Run: headless pygame with SDL's dummy video driver; simulated clock (each Clock.tick advances the game by its frame time, no real sleeping); random seed 0; keys injected as events and as key.get_pressed() state; mouse plan: one left click at the window centre at the start of phase 2, then a move to the lower-right quarter at the start of phase 3.
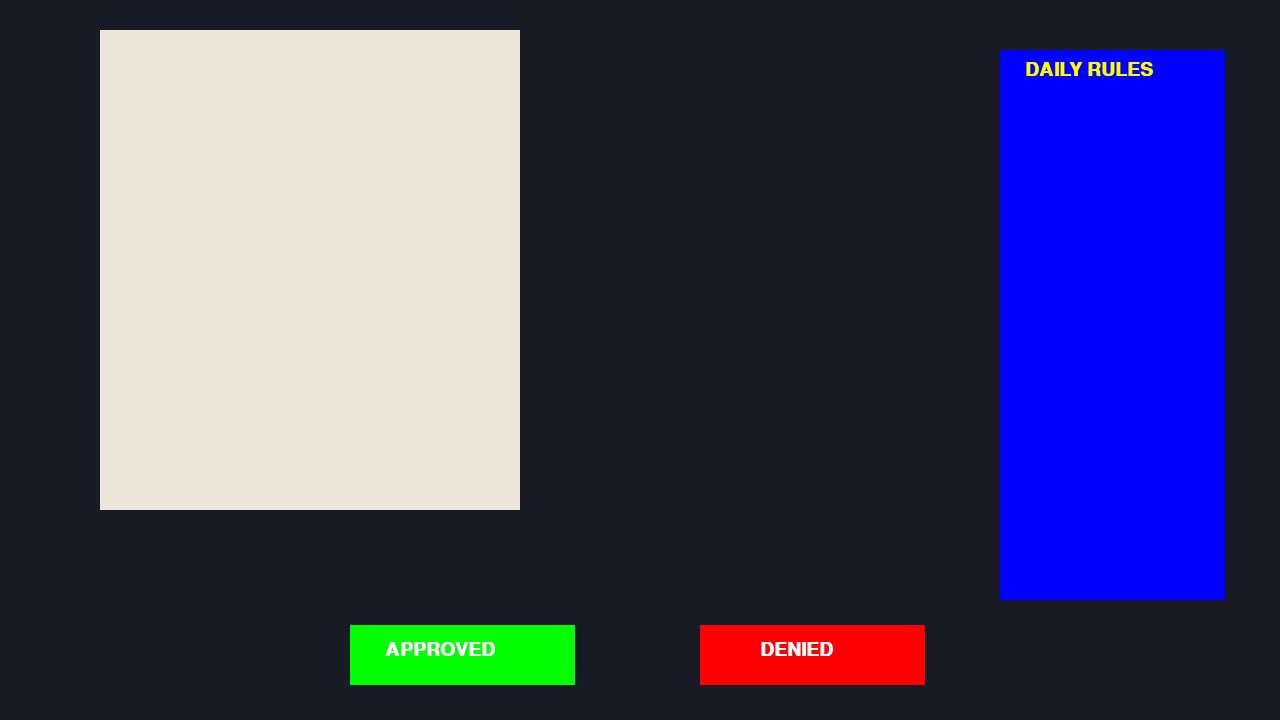
Frame 1 of 4 · flips 1–60 · no input
Frame 2 of 4 · flips 61–180 · clicked the window centre · tapped SPACE, RETURN · held RIGHT (→), D · screen unchanged from frame 1, image omitted
Frame 3 of 4 · flips 181–300 · moved the mouse to the lower-right quarter · held DOWN (↓), S · screen unchanged from frame 2, image omitted
Frame 4 of 4 · flips 301–420 · held LEFT (←), A, UP (↑), W · screen unchanged from frame 3, image omitted

The pygame program that drew these frames:

import pygame

pygame.init()
LENGTH, HEIGHT = 1280,720
screen = pygame.display.set_mode((LENGTH,HEIGHT))
pygame.display.set_caption("Alien Passport Control")
clock = pygame.time.Clock()
running = True
dt = 0
passport_rect = pygame.Rect(100,30,420,480)
approve_button = pygame.Rect(350,625,225,60)
deny_button = pygame.Rect(700,625,225,60)
rules_rect = pygame.Rect(1000,50,225,550)
font_button = pygame.font.SysFont("arial", 28, bold = True)
font_title = pygame.font.SysFont("arial", 24, bold = True)

player_pos = pygame.Vector2(screen.get_width() / 2, screen.get_height() / 2)
background = (25,28,38)

while running == True:
    for event in pygame.event.get():
        if event.type == pygame.QUIT:
            running = False
        if event.type == pygame.MOUSEBUTTONDOWN and event.button == 1:
            if approve_button.collidepoint(event.pos):
                print("Alien APPROVED!")
            elif deny_button.collidepoint(event.pos):
                print("Alien DENIED")
    screen.fill(background)
    pygame.draw.rect(screen, (235,230,215), passport_rect)
    pygame.draw.rect(screen,("green"),approve_button)
    pygame.draw.rect(screen,("red"),deny_button)
    pygame.draw.rect(screen,("blue"),rules_rect)
    text_approve = font_button.render("APPROVED", True, "white")
    screen.blit(text_approve,(approve_button.x + 35, approve_button.y + 15))
    text_deny = font_button.render("DENIED", True, "white")
    screen.blit(text_deny,(deny_button.x + 60, deny_button.y + 15))
    daily_rules = font_button.render("DAILY RULES", True, "yellow")
    screen.blit(daily_rules,(rules_rect.x + 25, rules_rect.y + 10))
    
   
    pygame.display.flip()

    dt = clock.tick(60)/1000

pygame.quit()
